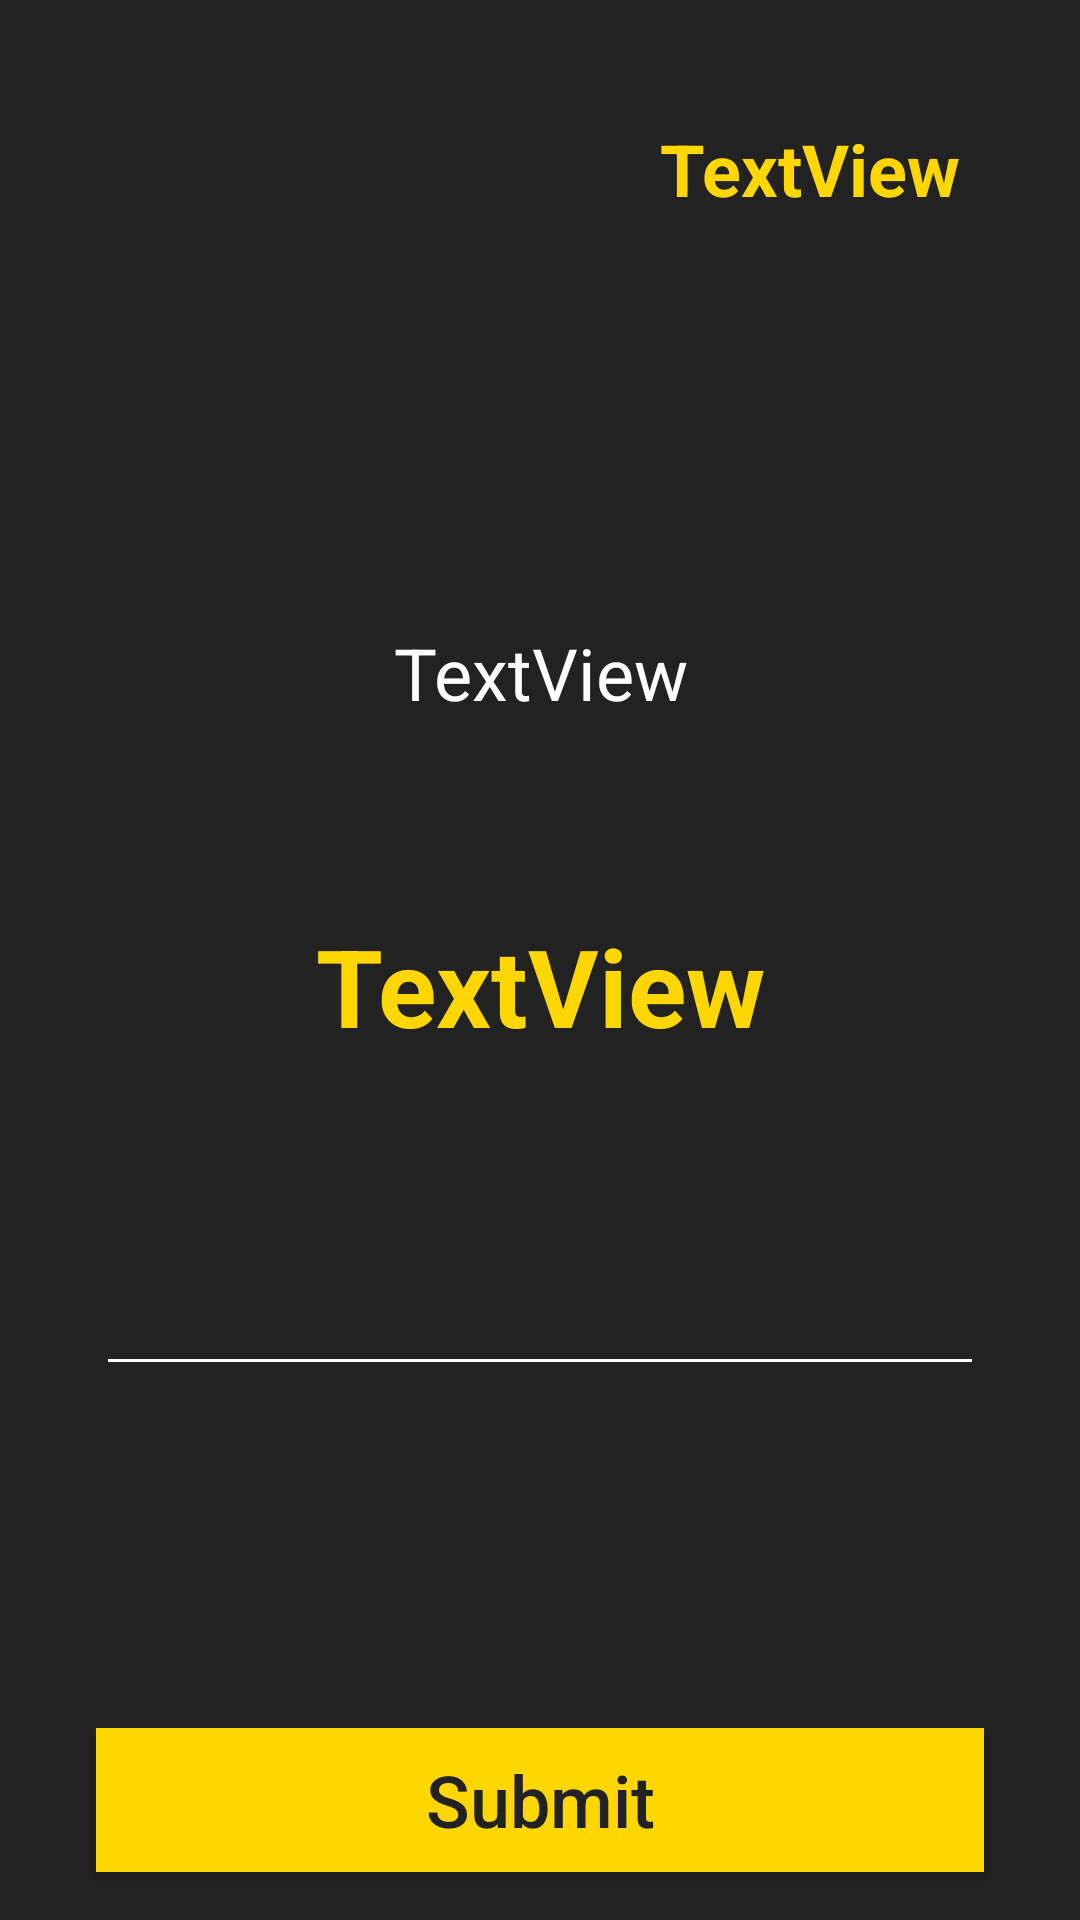

Layout XML and referenced resources for this Android screen:
<!-- AndroidManifest.xml: application theme Theme.MyApp -->
<!-- res/layout/activity_question.xml -->
<?xml version="1.0" encoding="utf-8"?>
<androidx.constraintlayout.widget.ConstraintLayout xmlns:android="http://schemas.android.com/apk/res/android"
    xmlns:app="http://schemas.android.com/apk/res-auto"
    xmlns:tools="http://schemas.android.com/tools"
    android:layout_width="match_parent"
    android:layout_height="match_parent"
    android:background="@color/background"
    tools:context=".QuestionActivity">

    <TextView
        android:id="@+id/score"
        android:layout_width="wrap_content"
        android:layout_height="wrap_content"
        android:layout_marginTop="40dp"
        android:layout_marginEnd="40dp"
        android:text="TextView"
        android:textColor="@color/main"
        android:textSize="24sp"
        android:textStyle="bold"
        app:layout_constraintEnd_toEndOf="parent"
        app:layout_constraintTop_toTopOf="parent" />

    <TextView
        android:id="@+id/question_title"
        android:layout_width="match_parent"
        android:layout_height="wrap_content"
        android:layout_marginStart="32dp"
        android:layout_marginTop="208dp"
        android:layout_marginEnd="32dp"
        android:text="TextView"
        android:textAlignment="center"
        android:textColor="@color/text"
        android:textSize="24sp"
        app:layout_constraintEnd_toEndOf="parent"
        app:layout_constraintHorizontal_bias="0.5"
        app:layout_constraintStart_toStartOf="parent"
        app:layout_constraintTop_toTopOf="parent" />

    <TextView
        android:id="@+id/word_to_translate"
        android:layout_width="wrap_content"
        android:layout_height="wrap_content"
        android:layout_marginTop="64dp"
        android:labelFor="@id/user_input"
        android:text="TextView"
        android:textAlignment="center"
        android:textColor="@color/main"
        android:textSize="36sp"
        android:textStyle="bold"
        app:layout_constraintEnd_toEndOf="parent"
        app:layout_constraintHorizontal_bias="0.5"
        app:layout_constraintStart_toStartOf="parent"
        app:layout_constraintTop_toBottomOf="@+id/question_title" />

    <EditText
        android:id="@+id/user_input"
        android:layout_width="match_parent"
        android:layout_height="wrap_content"
        android:layout_marginStart="32dp"
        android:layout_marginTop="60dp"
        android:layout_marginEnd="32dp"
        android:backgroundTint="@color/text"
        android:ems="10"
        android:inputType="textPersonName"
        android:textAlignment="center"
        android:textColor="@color/text"
        android:textSize="24sp"
        app:layout_constraintEnd_toEndOf="parent"
        app:layout_constraintHorizontal_bias="0.5"
        app:layout_constraintStart_toStartOf="parent"
        app:layout_constraintTop_toBottomOf="@+id/word_to_translate" />

    <Button
        android:id="@+id/question_submit_button"
        android:layout_width="match_parent"
        android:layout_height="wrap_content"
        android:layout_marginStart="32dp"
        android:layout_marginEnd="32dp"
        android:layout_marginBottom="16dp"
        android:background="@color/main"
        android:text="@string/submit"
        android:textAllCaps="false"
        android:textColor="@color/text_dark"
        android:textSize="24sp"
        app:layout_constraintBottom_toBottomOf="parent"
        app:layout_constraintEnd_toEndOf="parent"
        app:layout_constraintHorizontal_bias="0.498"
        app:layout_constraintStart_toStartOf="parent" />
</androidx.constraintlayout.widget.ConstraintLayout>
<!-- resources referenced by this layout -->
<resources>
  <color name="background">#222222</color>
  <color name="main">#FFD700</color>
  <color name="text">#FEFEFE</color>
  <color name="text_dark">#222222</color>
  <string name="submit">Submit</string>
  <style name="Theme.MyApp" parent="Theme.AppCompat.DayNight.DarkActionBar">
          
          <item name="colorPrimary">@color/main</item>
          <item name="colorPrimaryVariant">@color/main</item>
          <item name="colorOnPrimary">@color/background</item>
          
          <item name="colorSecondary">@color/teal_200</item>
          <item name="colorSecondaryVariant">@color/teal_700</item>
          <item name="colorOnSecondary">@color/black</item>
          
          <item name="android:statusBarColor" tools:targetApi="l">?attr/colorPrimaryVariant</item>
          
      </style>
  <color name="teal_200">#FF03DAC5</color>
  <color name="teal_700">#FF018786</color>
  <color name="black">#FF000000</color>
</resources>
